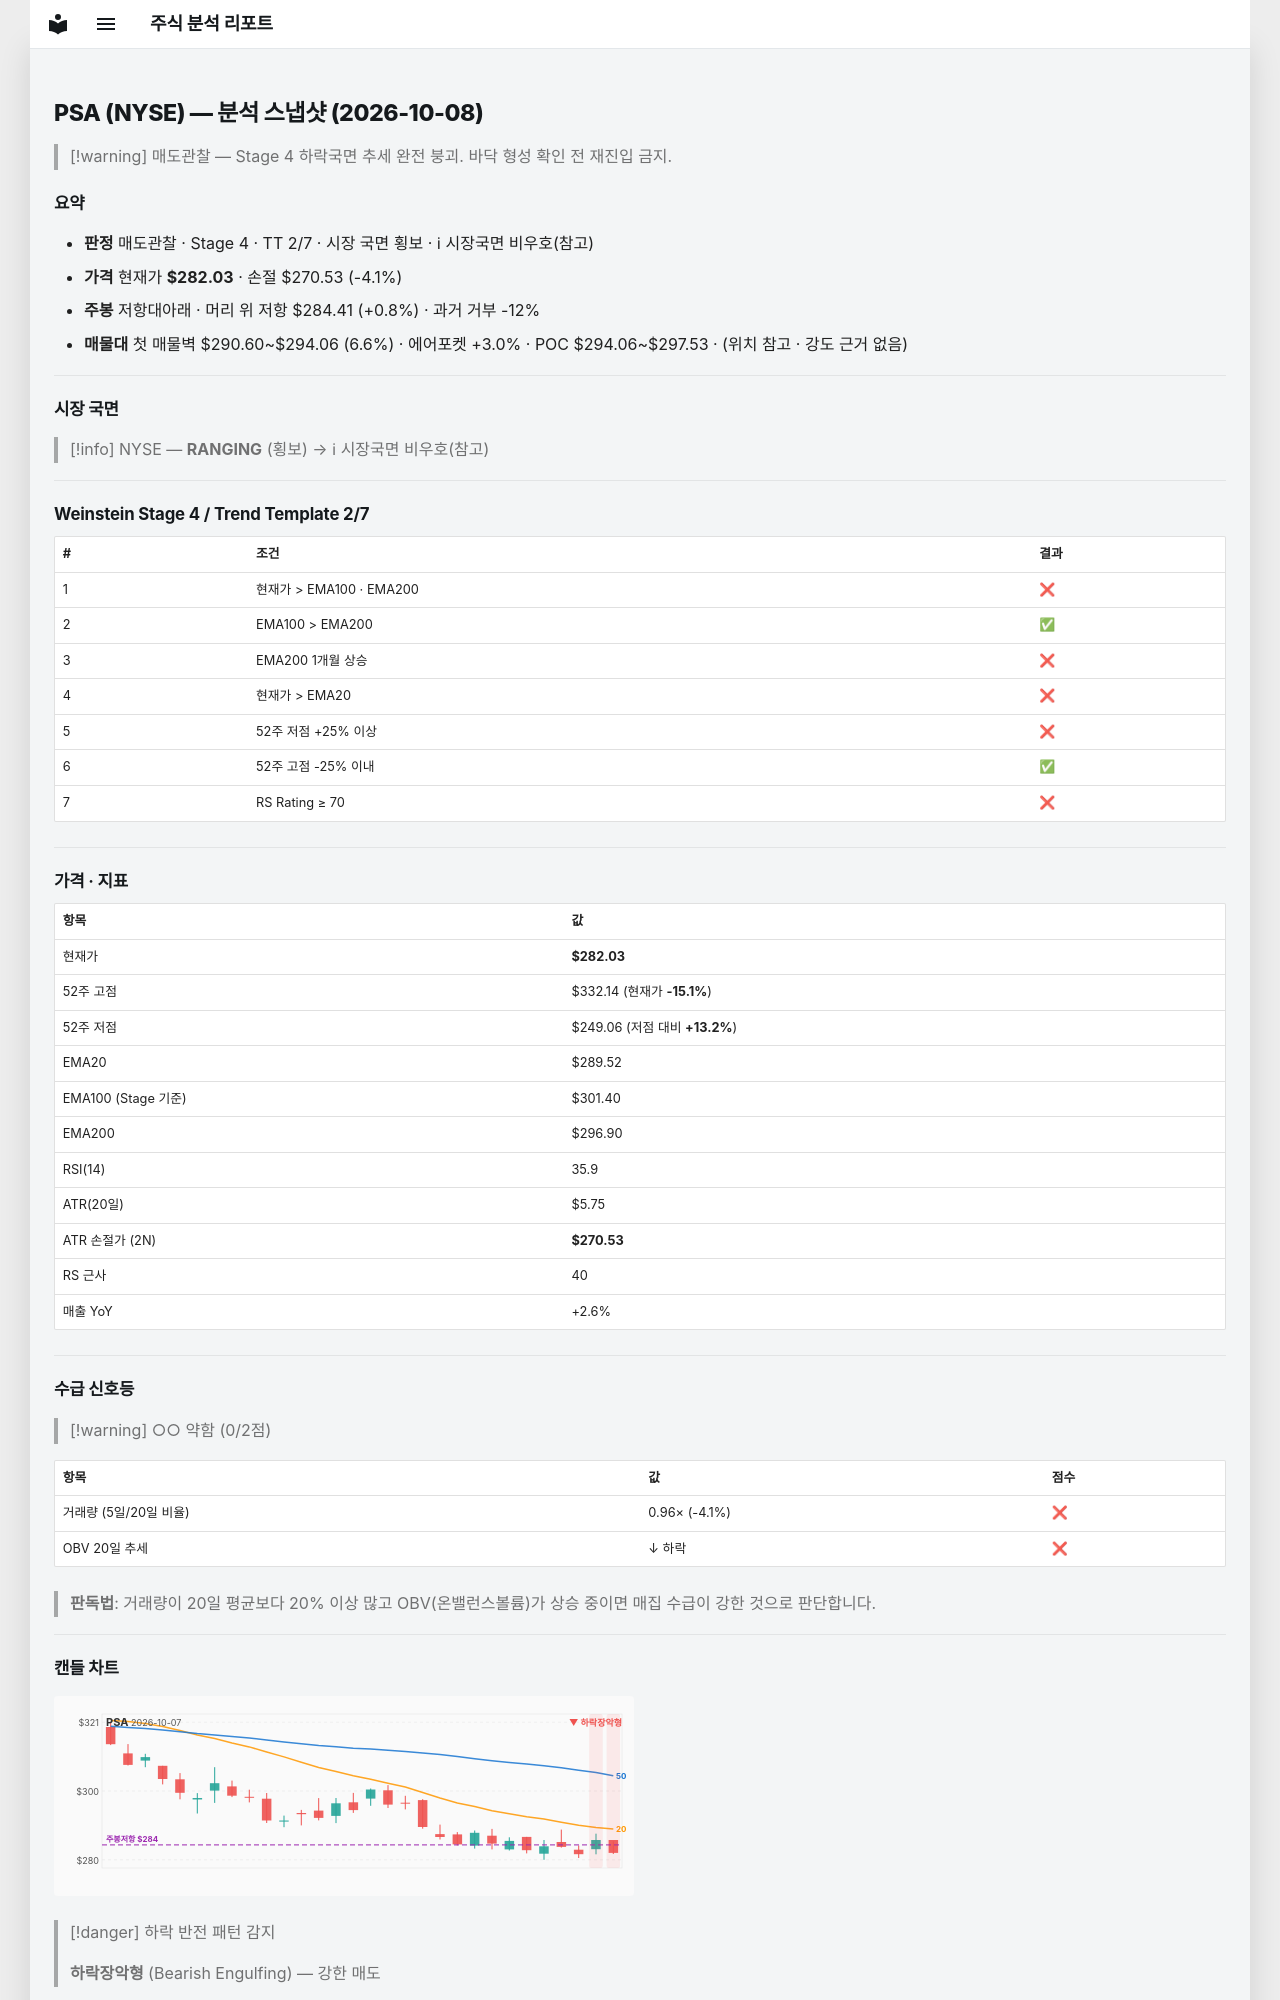

repository: soloandco/stock-reports · page: snapshots/PSA-2026-10-08/index.html · generator: mkdocs

---
type: analysis-snapshot
title: PSA 분석 스냅샷
ticker: PSA
market: NYSE
created: 2026-10-08
updated: 2026-10-08
bar-date: 2026-10-07
verdict: 매도관찰
real-rr: 0.21
sma50-gap-pct: -2.6
weekly-position: 저항대아래
weekly-overhead-price: 284.41
weekly-overhead-pct: 0.8
stage: 4
trend-template-score: 2
tt-max: 7
ma-set: ema-20-100-200
price: 282.0299987792969
stop-price: 270.53136487155916
market-regime: RANGING
supply-demand-score: 0/2
supply-demand-label: 약함
status: tracking
tags:
  - stock-agent
  - watchlist
  - PSA
  - analysis
related:
  - "[[analysis-template]]"
---

# PSA (NYSE) — 분석 스냅샷 (2026-10-08)

> [!warning] 매도관찰 — Stage 4 하락국면
> 추세 완전 붕괴. 바닥 형성 확인 전 재진입 금지.

## 요약

- **판정** 매도관찰 · Stage 4 · TT 2/7 · 시장 국면 횡보 · ℹ 시장국면 비우호(참고)
- **가격** 현재가 **$282.03** · 손절 $270.53 (-4.1%)
- **주봉** 저항대아래 · 머리 위 저항 $284.41 (+0.8%) · 과거 거부 -12%
- **매물대** 첫 매물벽 $290.60~$294.06 (6.6%) · 에어포켓 +3.0% · POC $294.06~$297.53 · (위치 참고 · 강도 근거 없음)

---

## 시장 국면

> [!info] NYSE — **RANGING** (횡보) → ℹ 시장국면 비우호(참고)

---

## Weinstein Stage 4 / Trend Template 2/7

| # | 조건 | 결과 |
|---|------|------|
| 1 | 현재가 > EMA100 · EMA200 | ❌ |
| 2 | EMA100 > EMA200 | ✅ |
| 3 | EMA200 1개월 상승 | ❌ |
| 4 | 현재가 > EMA20 | ❌ |
| 5 | 52주 저점 +25% 이상 | ❌ |
| 6 | 52주 고점 -25% 이내 | ✅ |
| 7 | RS Rating ≥ 70 | ❌ |

---

## 가격 · 지표

| 항목 | 값 |
|------|---|
| 현재가 | **$282.03** |
| 52주 고점 | $332.14 (현재가 **-15.1%**) |
| 52주 저점 | $249.06 (저점 대비 **+13.2%**) |
| EMA20 | $289.52 |
| EMA100 (Stage 기준) | $301.40 |
| EMA200 | $296.90 |
| RSI(14) | 35.9 |
| ATR(20일) | $5.75 |
| ATR 손절가 (2N) | **$270.53** |
| RS 근사 | 40 |
| 매출 YoY | +2.6% |

---
## 수급 신호등

> [!warning] ○○ 약함 (0/2점)

| 항목 | 값 | 점수 |
|------|------|------|
| 거래량 (5일/20일 비율) | 0.96× (-4.1%) | ❌ |
| OBV 20일 추세 | ↓ 하락 | ❌ |

> **판독법**: 거래량이 20일 평균보다 20% 이상 많고 OBV(온밸런스볼륨)가 상승 중이면 매집 수급이 강한 것으로 판단합니다.

---
